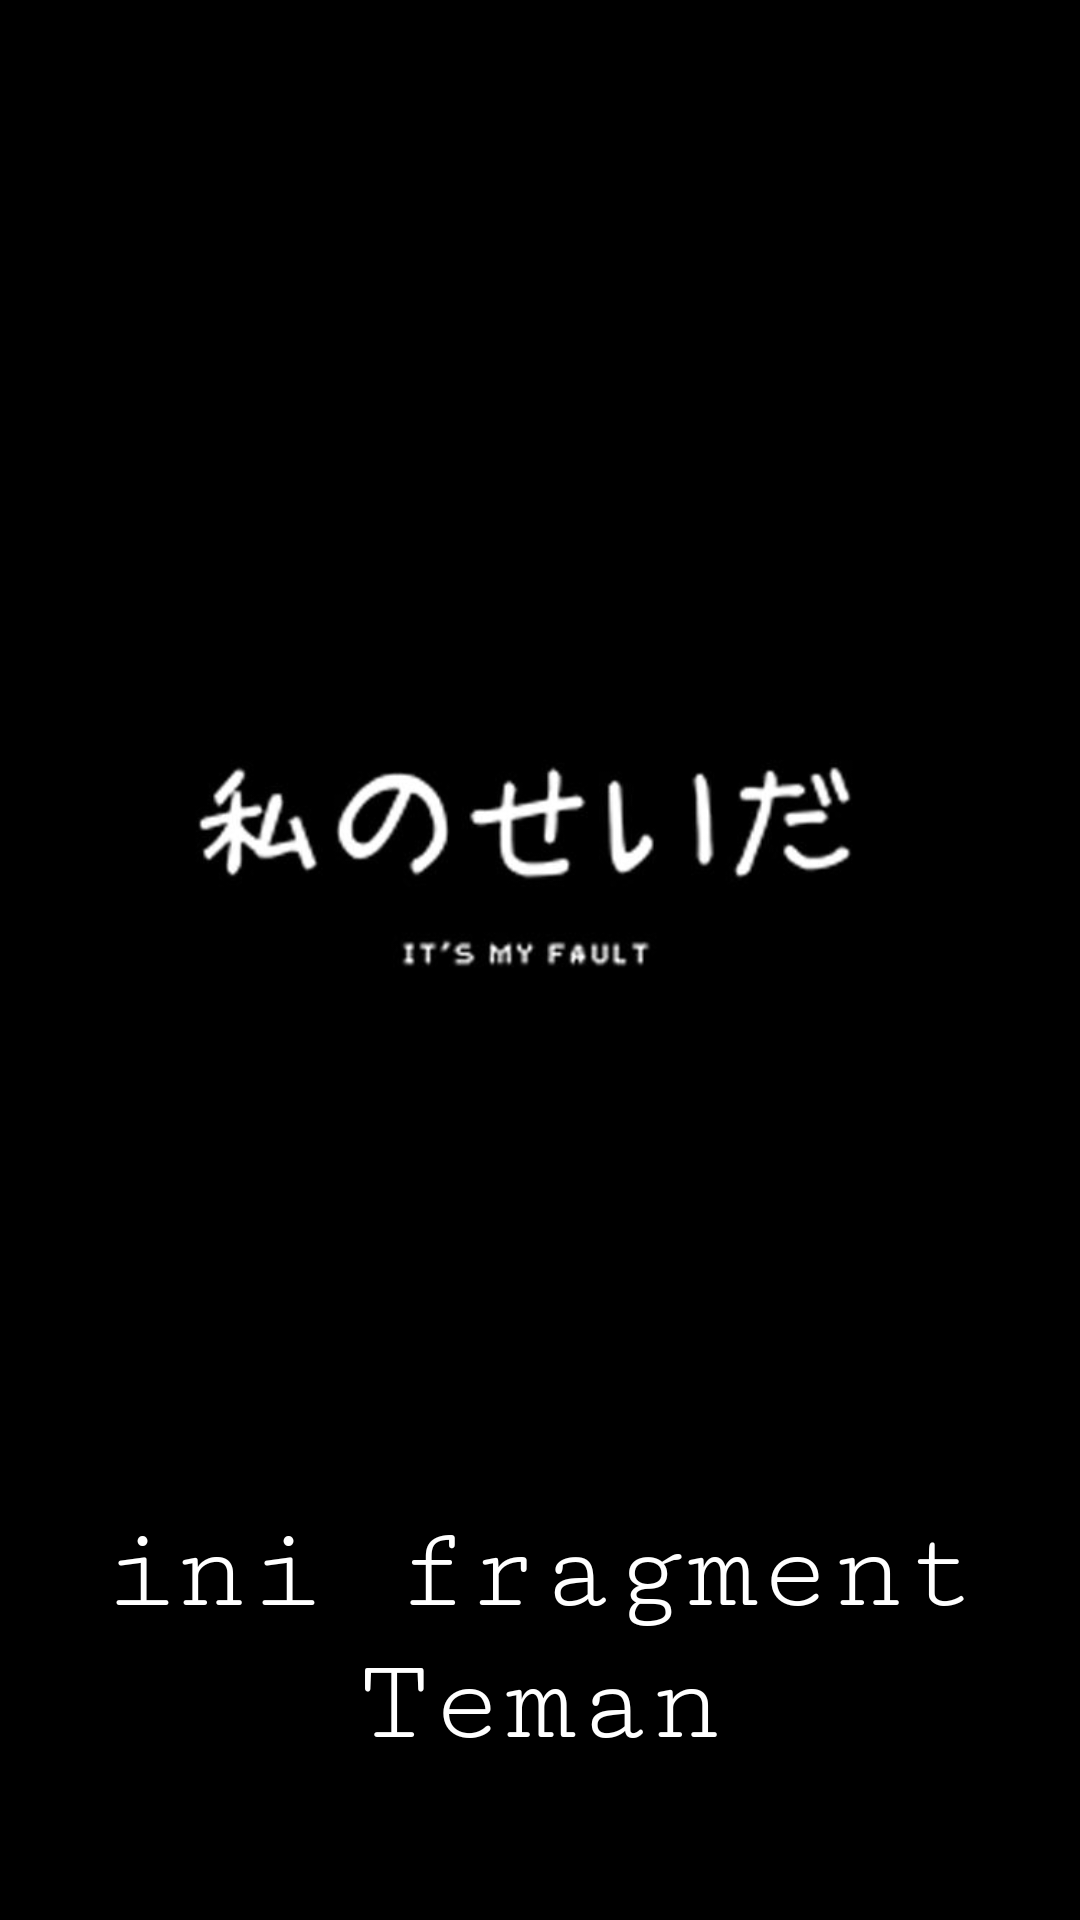

Produce the Android XML layout that renders to this screen, including the resource entries it uses.
<!-- AndroidManifest.xml: application theme Theme.TugasViewPage -->
<!-- res/layout/fragment_my_friends.xml -->
<?xml version="1.0" encoding="utf-8"?>
<LinearLayout
    xmlns:android="http://schemas.android.com/apk/res/android"
    android:layout_width="match_parent"
    android:layout_height="match_parent"
    android:orientation="vertical">

    <TextView
        android:layout_width="match_parent"
        android:layout_height="match_parent"
        android:layout_weight="1"
        android:background="@drawable/bg3"
        android:gravity="bottom"
        android:paddingBottom="50dp"
        android:textAlignment="center"
        android:text="ini fragment
           Teman"
        android:textColor="@color/cardview_light_background"
        android:fontFamily="serif-monospace"
        android:textSize="40dp" />

</LinearLayout>
<!-- resources referenced by this layout -->
<resources>
  <!-- drawable bg3: jpg bitmap (drawable, 13871 bytes) -->
  <style name="Theme.TugasViewPage" parent="Theme.MaterialComponents.DayNight.DarkActionBar">
          
          <item name="colorPrimary">@color/purple_500</item>
          <item name="colorPrimaryVariant">@color/purple_700</item>
          <item name="colorOnPrimary">@color/white</item>
          
          <item name="colorSecondary">@color/teal_200</item>
          <item name="colorSecondaryVariant">@color/teal_700</item>
          <item name="colorOnSecondary">@color/black</item>
          
          <item name="android:statusBarColor" tools:targetApi="l">?attr/colorPrimaryVariant</item>
          
      </style>
  <!-- not gathered from this repository: default colours our renderer supplied (Android Studio template values) -->
  <color name="purple_500">#FF6200EE</color>
  <color name="purple_700">#FF3700B3</color>
  <color name="teal_200">#FF03DAC5</color>
  <color name="teal_700">#FF018786</color>
  <color name="black">#FF000000</color>
  <color name="white">#FFFFFFFF</color>
</resources>
